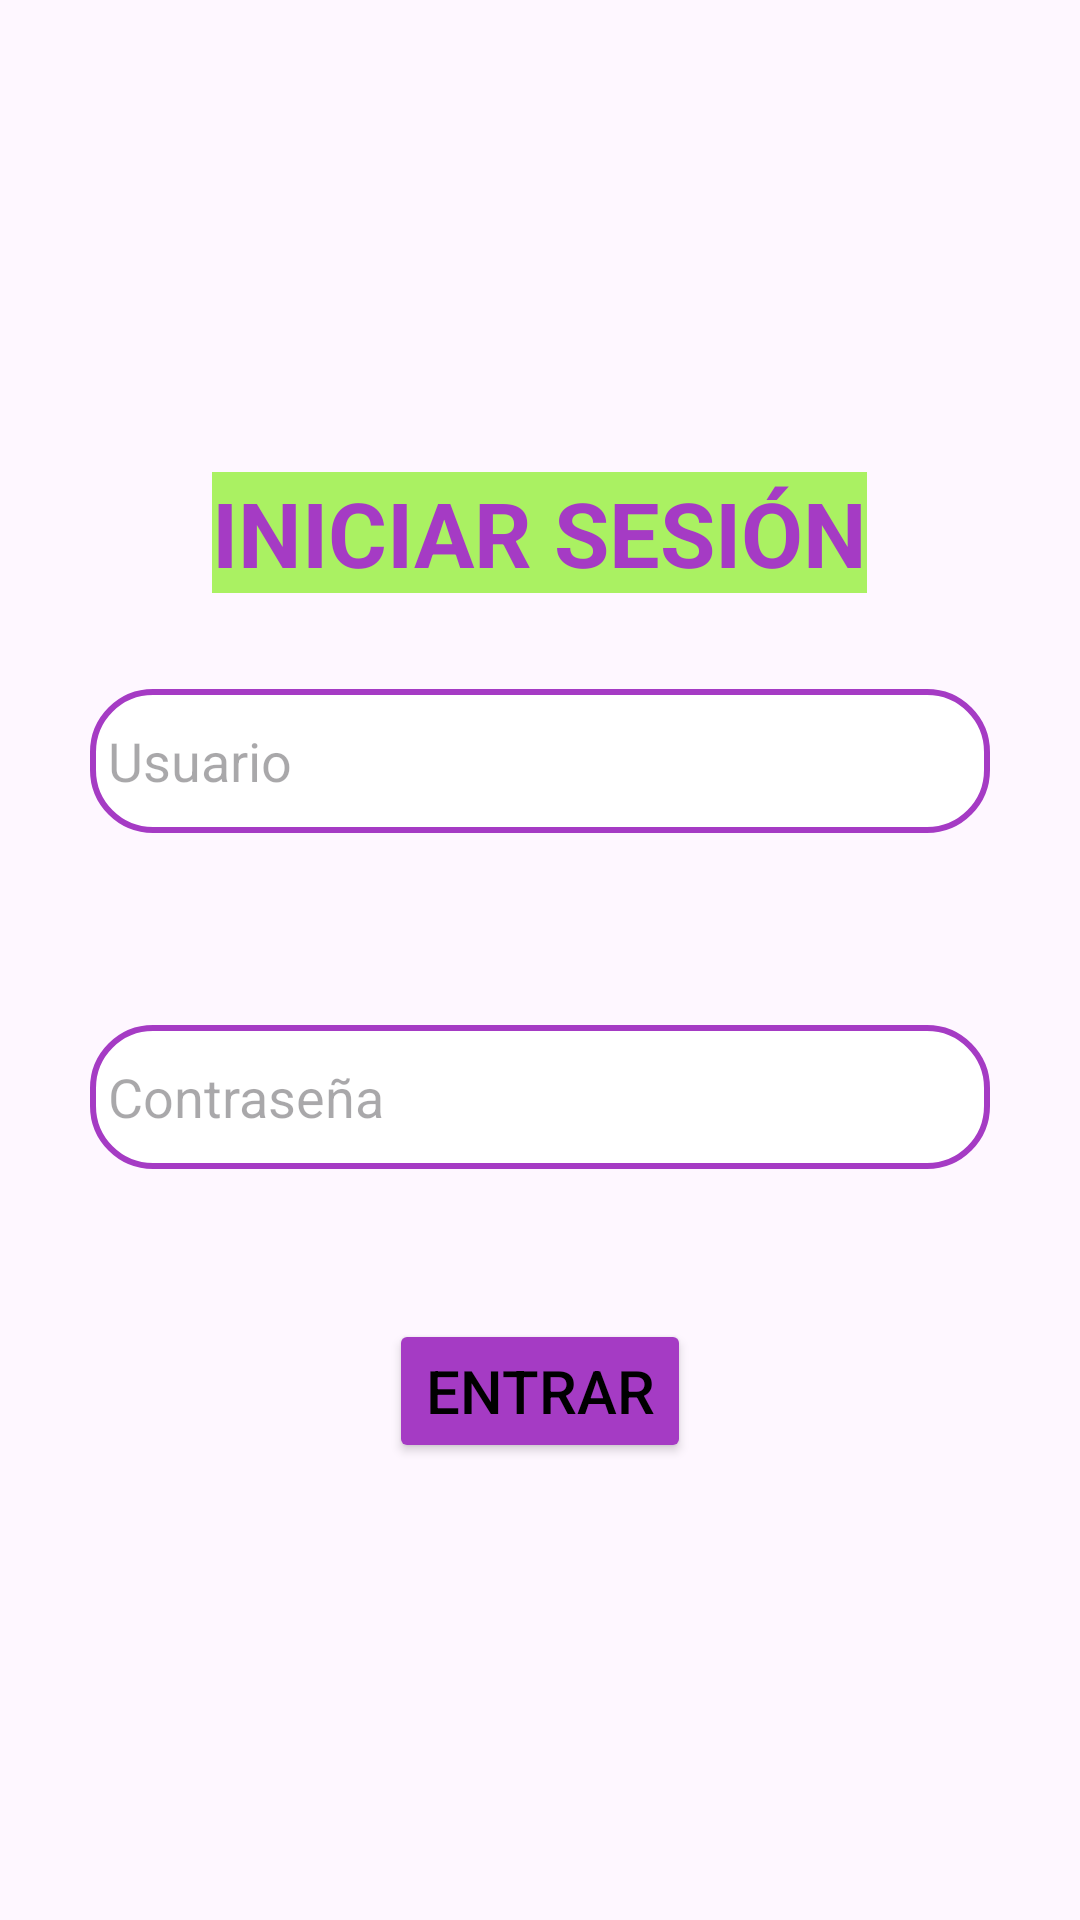

The Android layout XML behind this screen, and the referenced resources:
<!-- AndroidManifest.xml: application theme Theme.WS_Con_Uni_Restfull_Net_Mov -->
<!-- res/layout/activity_main.xml -->
<?xml version="1.0" encoding="utf-8"?>
<LinearLayout xmlns:android="http://schemas.android.com/apk/res/android"
    xmlns:app="http://schemas.android.com/apk/res-auto"
    xmlns:tools="http://schemas.android.com/tools"
    android:id="@+id/main"
    android:layout_width="match_parent"
    android:layout_height="match_parent"
    android:orientation="vertical"
    android:gravity="center"
    android:background="@drawable/monster2"
    tools:context="vista.MainActivity">


    
    <TextView
        android:id="@+id/login_text"
        android:layout_width="wrap_content"
        android:layout_height="wrap_content"
        android:layout_marginTop="5dp"
        android:layout_gravity="center"
        android:text="@string/login_welcome_text"
        android:textSize="30sp"
        android:background="@color/main_color"
        android:textColor="@color/main_color_back"
        android:textAlignment="center"
        android:textStyle="bold" />

    
    <EditText
        android:id="@+id/txtUsername"
        android:layout_width="300dp"
        android:layout_height="wrap_content"
        android:layout_margin="32dp"
        android:hint="@string/prompt_email"
        android:inputType="text"
        android:minHeight="48dp"
        android:padding="6dp"
        android:selectAllOnFocus="true"
        android:background="@drawable/button_style"
        app:layout_constraintTop_toBottomOf="@+id/login_text" />

    
    <EditText
        android:id="@+id/txtPassword"
        android:layout_width="300dp"
        android:layout_height="wrap_content"
        android:layout_margin="32dp"
        android:hint="@string/prompt_password"
        android:imeActionLabel="@string/action_sign_in_short"
        android:imeOptions="actionDone"
        android:inputType="textPassword"
        android:minHeight="48dp"
        android:padding="6dp"
        android:selectAllOnFocus="true"
        android:background="@drawable/button_style"
        app:layout_constraintTop_toBottomOf="@+id/username" />

    
    <Button
        android:id="@+id/btnLogin"
        android:layout_width="wrap_content"
        android:layout_height="wrap_content"
        android:layout_gravity="center"
        android:layout_marginTop="18dp"
        android:textSize="20sp"
        android:textColor="@color/black"
        android:backgroundTint="@color/main_color_back"
        android:text="@string/action_sign_in" />

    
    <ProgressBar
        android:id="@+id/progressBar"
        android:layout_width="wrap_content"
        android:layout_height="wrap_content"
        android:layout_gravity="center"
        android:layout_marginTop="32dp"
        android:visibility="gone" />

</LinearLayout>
<!-- resources referenced by this layout -->
<resources>
  <color name="black">#FF000000</color>
  <color name="main_color"> #aaf162</color>
  <color name="main_color_back"> #a53bc4</color>
  <!-- drawable button_style (drawable) -->
  <?xml version="1.0" encoding="utf-8"?>
  <shape xmlns:android="http://schemas.android.com/apk/res/android">
      <solid android:color="@color/white" /> 
      <corners android:radius="20dp" /> 
      <stroke android:width="2dp" android:color="@color/main_color_back" /> 
  </shape>
  <string name="action_sign_in">Entrar</string>
  <string name="action_sign_in_short">Sign in</string>
  <string name="login_welcome_text">INICIAR SESIÓN</string>
  <string name="prompt_email">Usuario</string>
  <string name="prompt_password">Contraseña</string>
  <style name="Theme.WS_Con_Uni_Restfull_Net_Mov" parent="Base.Theme.WS_Con_Uni_Restfull_Net_Mov" />
  <color name="white">#FFFFFFFF</color>
  <style name="Base.Theme.WS_Con_Uni_Restfull_Net_Mov" parent="Theme.Material3.DayNight.NoActionBar">
          
          
      </style>
</resources>
